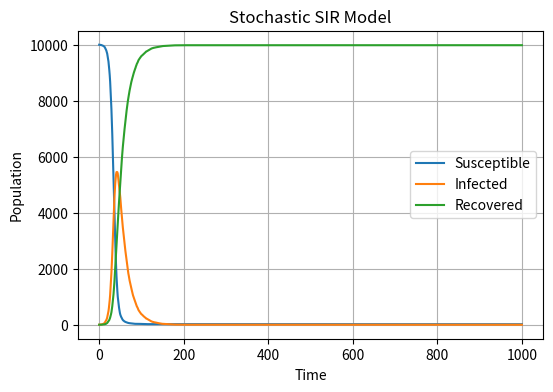

Here is the Python script that generated this plot:
# import necessary libraries
import numpy as np
import matplotlib.pyplot as plt

# Define initial conditions
N = 10000
S = N - 1  # susceptible
I = 1      # infected
R = 0      # recovered
beta = 0.3
gamma = 0.05

# Store history
S_array = [S]
I_array = [I]
R_array = [R]

# Simulate over 1000 time steps
for _ in range(1000):
    # Calculate new infections and recoveries using binomial sampling
    new_infections = np.random.binomial(S, beta * I / N)
    new_recoveries = np.random.binomial(I, gamma)

    # Update compartments
    S = S - new_infections
    I = I + new_infections - new_recoveries
    R = R + new_recoveries

    # Prevent negative values (safety check)
    S = max(S, 0)
    I = max(I, 0)
    R = max(R, 0)

    # Save to arrays
    S_array.append(S)
    I_array.append(I)
    R_array.append(R)

# Plot the results
plt.figure(figsize=(6, 4), dpi=150)
plt.plot(S_array, label='Susceptible')
plt.plot(I_array, label='Infected')
plt.plot(R_array, label='Recovered')
plt.xlabel('Time')
plt.ylabel('Population')
plt.legend()
plt.title('Stochastic SIR Model')
plt.grid()
plt.show()
